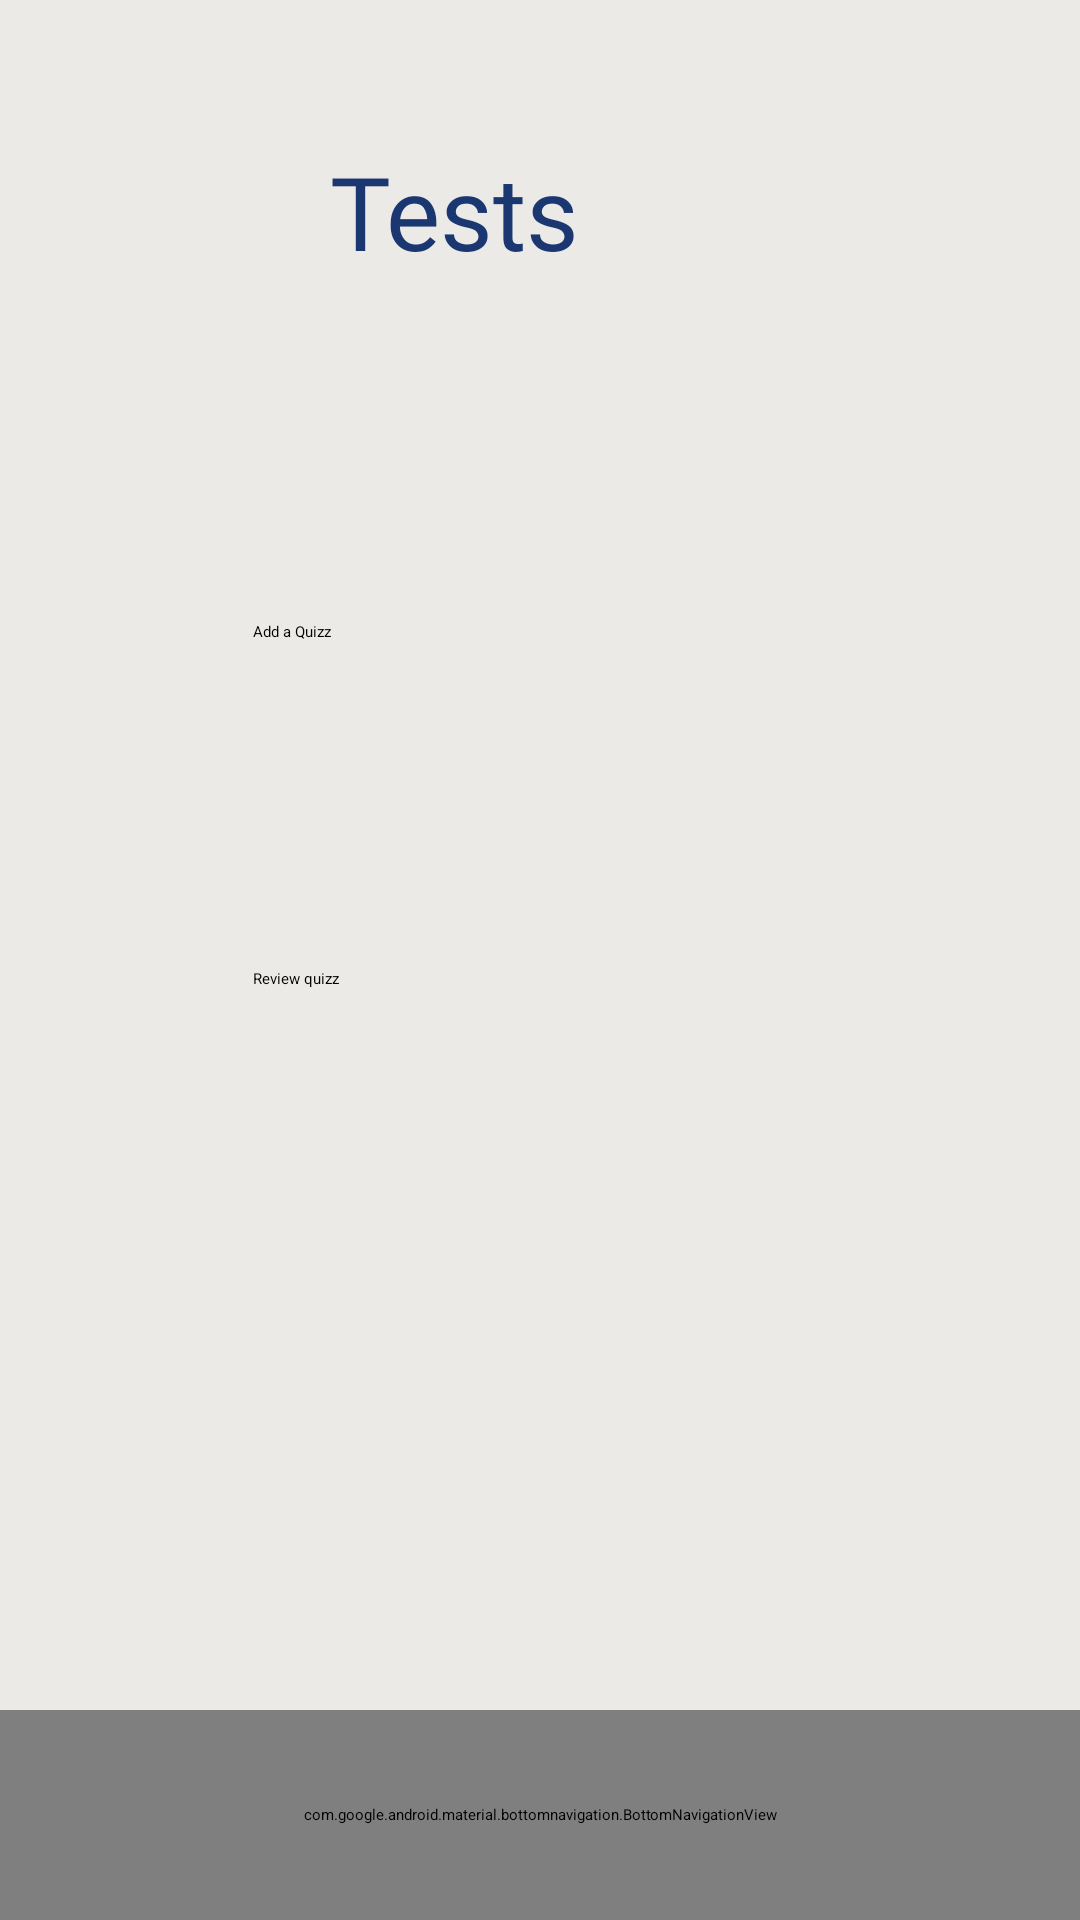

Here is an Android app screen rendered from its layout file. Give the layout XML and the strings, colors and styles it references.
<!-- AndroidManifest.xml: application theme Theme.SLEARN -->
<!-- res/layout/teacher_addquizz.xml -->
<?xml version="1.0" encoding="utf-8"?>
<androidx.constraintlayout.widget.ConstraintLayout xmlns:android="http://schemas.android.com/apk/res/android"
    xmlns:app="http://schemas.android.com/apk/res-auto"
    xmlns:tools="http://schemas.android.com/tools"
    android:id="@+id/relativeLayout"
    android:layout_width="match_parent"
    android:layout_height="match_parent"
    android:background="#EBEAE6">

    <Button
        android:id="@+id/add_quizz_btn"
        android:layout_width="190dp"
        android:layout_height="50dp"
        android:layout_marginTop="20dp"
        android:text="Review quizz"
        app:backgroundTint="#6BA4C0"
        app:cornerRadius="10dp"
        app:icon="@drawable/baseline_preview_24"
        app:iconSize="35dp"
        app:layout_constraintBottom_toTopOf="@+id/bottom_navigation"
        app:layout_constraintEnd_toEndOf="parent"
        app:layout_constraintHorizontal_bias="0.497"
        app:layout_constraintStart_toStartOf="parent"
        app:layout_constraintTop_toBottomOf="@+id/rv_quizz_btn"
        app:layout_constraintVertical_bias="0.188" />

    <com.google.android.material.bottomnavigation.BottomNavigationView
        android:id="@+id/bottom_navigation"
        android:layout_width="match_parent"
        android:layout_height="70dp"
        android:background="#F3F0E9"
        app:elevation="0dp"
        app:itemIconSize="30dp"
        app:itemTextColor="@color/navy_blue"
        app:labelVisibilityMode="labeled"
        app:layout_constraintBottom_toBottomOf="parent"
        app:layout_constraintStart_toStartOf="parent"
        app:menu="@menu/bottom_navigation_menu" />

    <ImageView
        android:id="@+id/imageView"
        android:layout_width="409dp"
        android:layout_height="139dp"
        android:alpha="0.3"
        android:scaleType="centerCrop"
        android:src="@drawable/top"
        app:layout_constraintEnd_toEndOf="parent"
        app:layout_constraintStart_toStartOf="parent"
        app:layout_constraintTop_toTopOf="parent" />

    <ImageButton
        android:id="@+id/backButton"
        android:layout_width="73dp"
        android:layout_height="50dp"
        android:layout_marginTop="52dp"
        android:background="?attr/selectableItemBackgroundBorderless"

        android:contentDescription="backbutton"
        android:src="@drawable/baseline_arrow_back"
        app:layout_constraintEnd_toStartOf="@+id/textView"
        app:layout_constraintHorizontal_bias="0.181"
        app:layout_constraintStart_toStartOf="parent"
        app:layout_constraintTop_toTopOf="parent" />

    <Button
        android:id="@+id/rv_quizz_btn"
        android:layout_width="190dp"
        android:layout_height="50dp"
        android:layout_marginTop="68dp"
        android:text="Add a Quizz"
        app:backgroundTint="#6BA4C0"
        app:cornerRadius="10dp"
        app:icon="@drawable/baseline_add_circle_outline"
        app:iconSize="35dp"
        app:layout_constraintEnd_toEndOf="parent"
        app:layout_constraintHorizontal_bias="0.497"
        app:layout_constraintStart_toStartOf="parent"
        app:layout_constraintTop_toBottomOf="@+id/imageView" />

    <TextView
        android:id="@+id/textView"
        android:layout_width="89dp"
        android:layout_height="45dp"
        android:layout_marginEnd="161dp"
        android:fontFamily="@font/adlam_display"
        android:text="Tests"
        android:textColor="#1B3771"
        android:textSize="34sp"
        app:layout_constraintBottom_toBottomOf="parent"
        app:layout_constraintEnd_toEndOf="parent"
        app:layout_constraintTop_toTopOf="parent"
        app:layout_constraintVertical_bias="0.08" />

</androidx.constraintlayout.widget.ConstraintLayout>
<!-- resources referenced by this layout -->
<resources>
  <color name="navy_blue">#1B3771</color>
  <!-- drawable baseline_add_circle_outline (drawable) -->
  <vector xmlns:android="http://schemas.android.com/apk/res/android" android:height="24dp" android:tint="#53467A" android:viewportHeight="24" android:viewportWidth="24" android:width="24dp">
  
      <path android:fillColor="@android:color/white" android:pathData="M19,5v14H5V5h14m0,-2H5c-1.1,0 -2,0.9 -2,2v14c0,1.1 0.9,2 2,2h14c1.1,0 2,-0.9 2,-2V5c0,-1.1 -0.9,-2 -2,-2z"/>
  
  </vector>
  <style name="Theme.SLEARN" parent="Base.Theme.SLEARN">
      
      <item name="android:navigationBarColor">@android:color/transparent</item>
      <item name="android:statusBarColor">@android:color/transparent</item>
      <item name="android:windowLightStatusBar">?attr/isLightTheme</item>
    </style>
  <style name="Base.Theme.SLEARN" parent="Theme.Material3.DayNight.NoActionBar">
          
          
      </style>
</resources>
